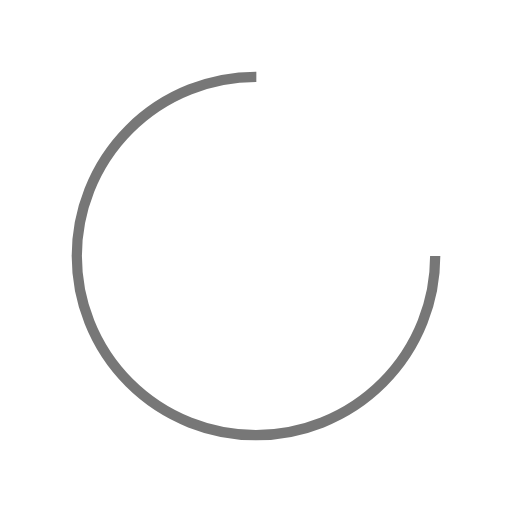
t = 0.00 s
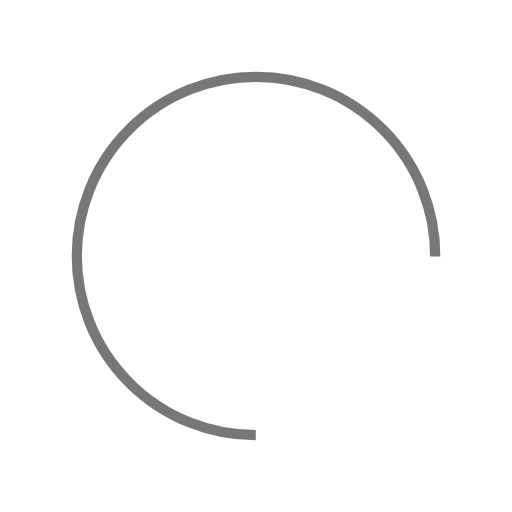
t = 0.56 s
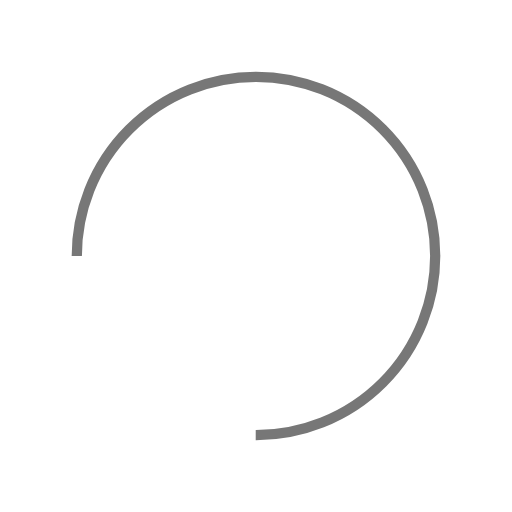
t = 1.11 s
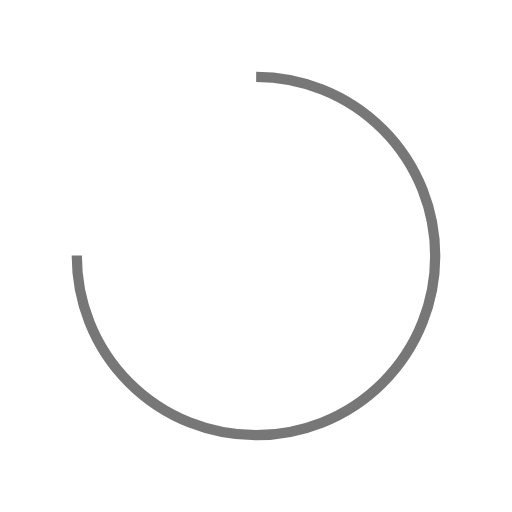
t = 1.67 s

The animated SVG that drew these frames (rendered in a browser with its animation timeline set to each time). Animation: 1 SMIL element (animateTransform=1); one cycle of 2.22 s, repeats indefinitely.

<svg xmlns="http://www.w3.org/2000/svg" viewBox="0 0 100 100" preserveAspectRatio="xMidYMid" width="201" height="201" style="shape-rendering: auto; display: block; background: transparent;" xmlns:xlink="http://www.w3.org/1999/xlink"><g><circle stroke-dasharray="164.93361431346415 56.97787143782138" r="35" stroke-width="2" stroke="#777777" fill="none" cy="50" cx="50">
  <animateTransform keyTimes="0;1" values="0 50 50;360 50 50" dur="2.2222222222222223s" repeatCount="indefinite" type="rotate" attributeName="transform"></animateTransform>
</circle><g></g></g><!-- [ldio] generated by https://loading.io --></svg>
